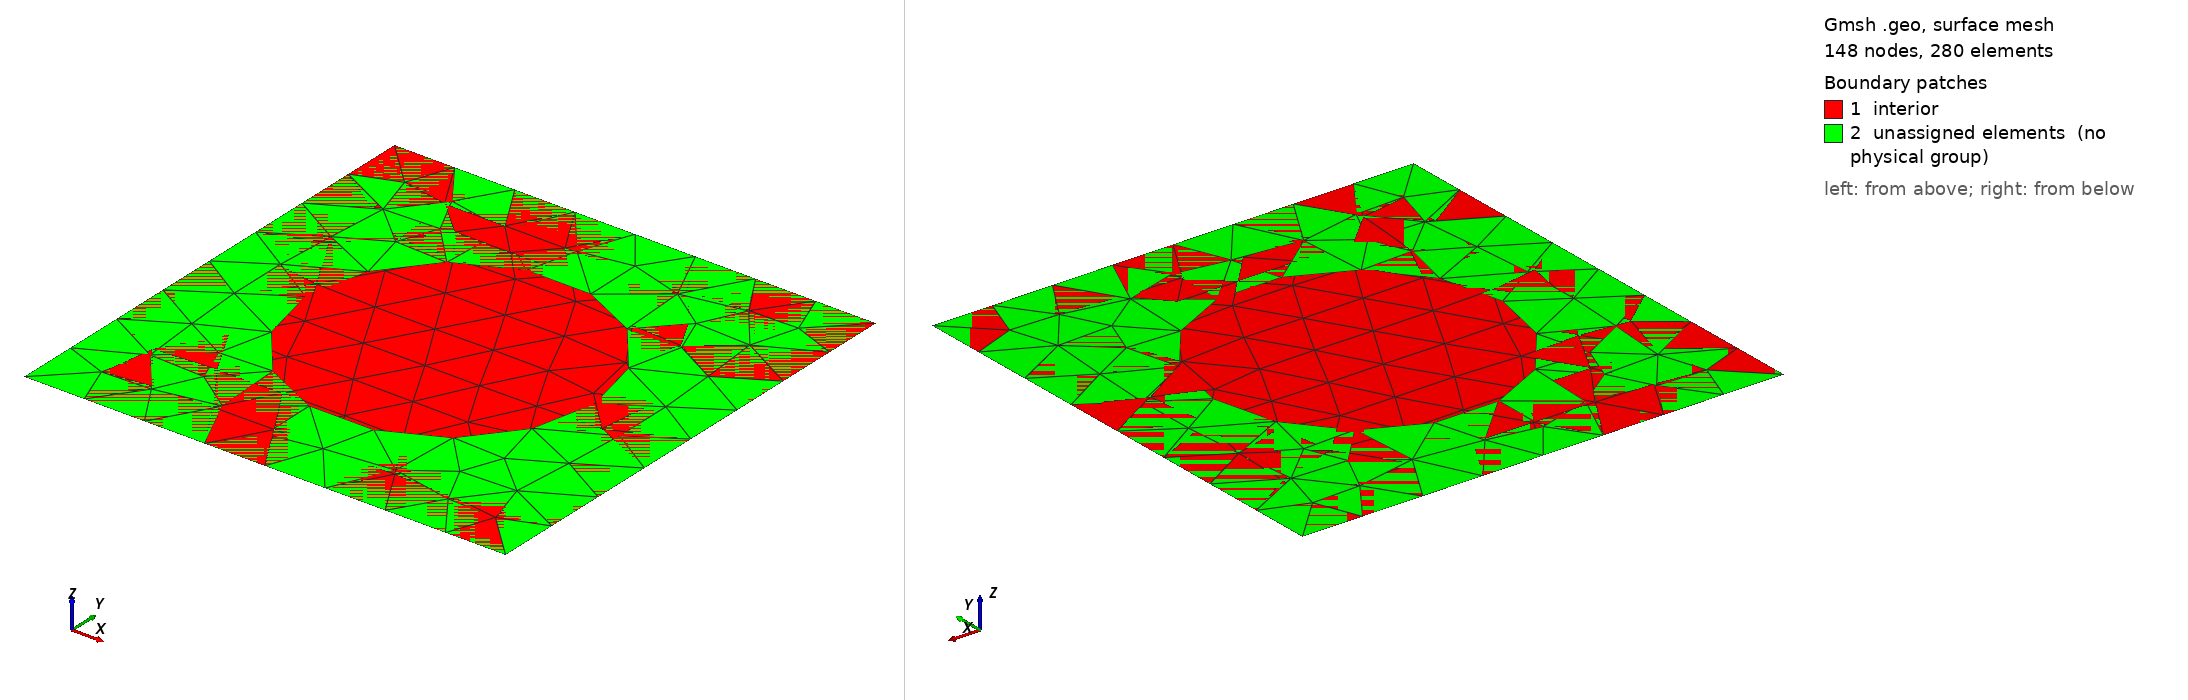

Gmsh geometry script, surface-meshed: 148 nodes, 280 surface elements. Boundary patches (legend numbers): 1 interior, 2 unassigned elements (no physical group). Left view from above one corner, right view from below the opposite corner. Legend entries are the model's physical surfaces; 'unassigned elements' are surfaces in no physical group. The drawing asked Gmsh for element sizes between 1% and 20% of the model's largest extent; the script's own settings can give other sizes.

=== square.geo (drawn) ===
// Gmsh project created on Wed Sep 21 10:20:59 2022
SetFactory("OpenCASCADE");
//+
Rectangle(1) = {0, 0, 0, 1, 1, 0};
//+
Physical Curve("boundary", 5) = {4, 3, 2, 1};
//+
Physical Surface("interior", 6) = {1};
//+
Physical Curve("top", 7) = {3};
//+
Circle(5) = {.5, .5, 0, .3, 0, 2*Pi};
//+
Physical Curve("box", 8) = {4, 3, 2, 1};
//+
Curve Loop(2) = {4, 1, 2, 3};
//+
Curve Loop(3) = {5};
//+
Plane Surface(2) = {2, 3};
